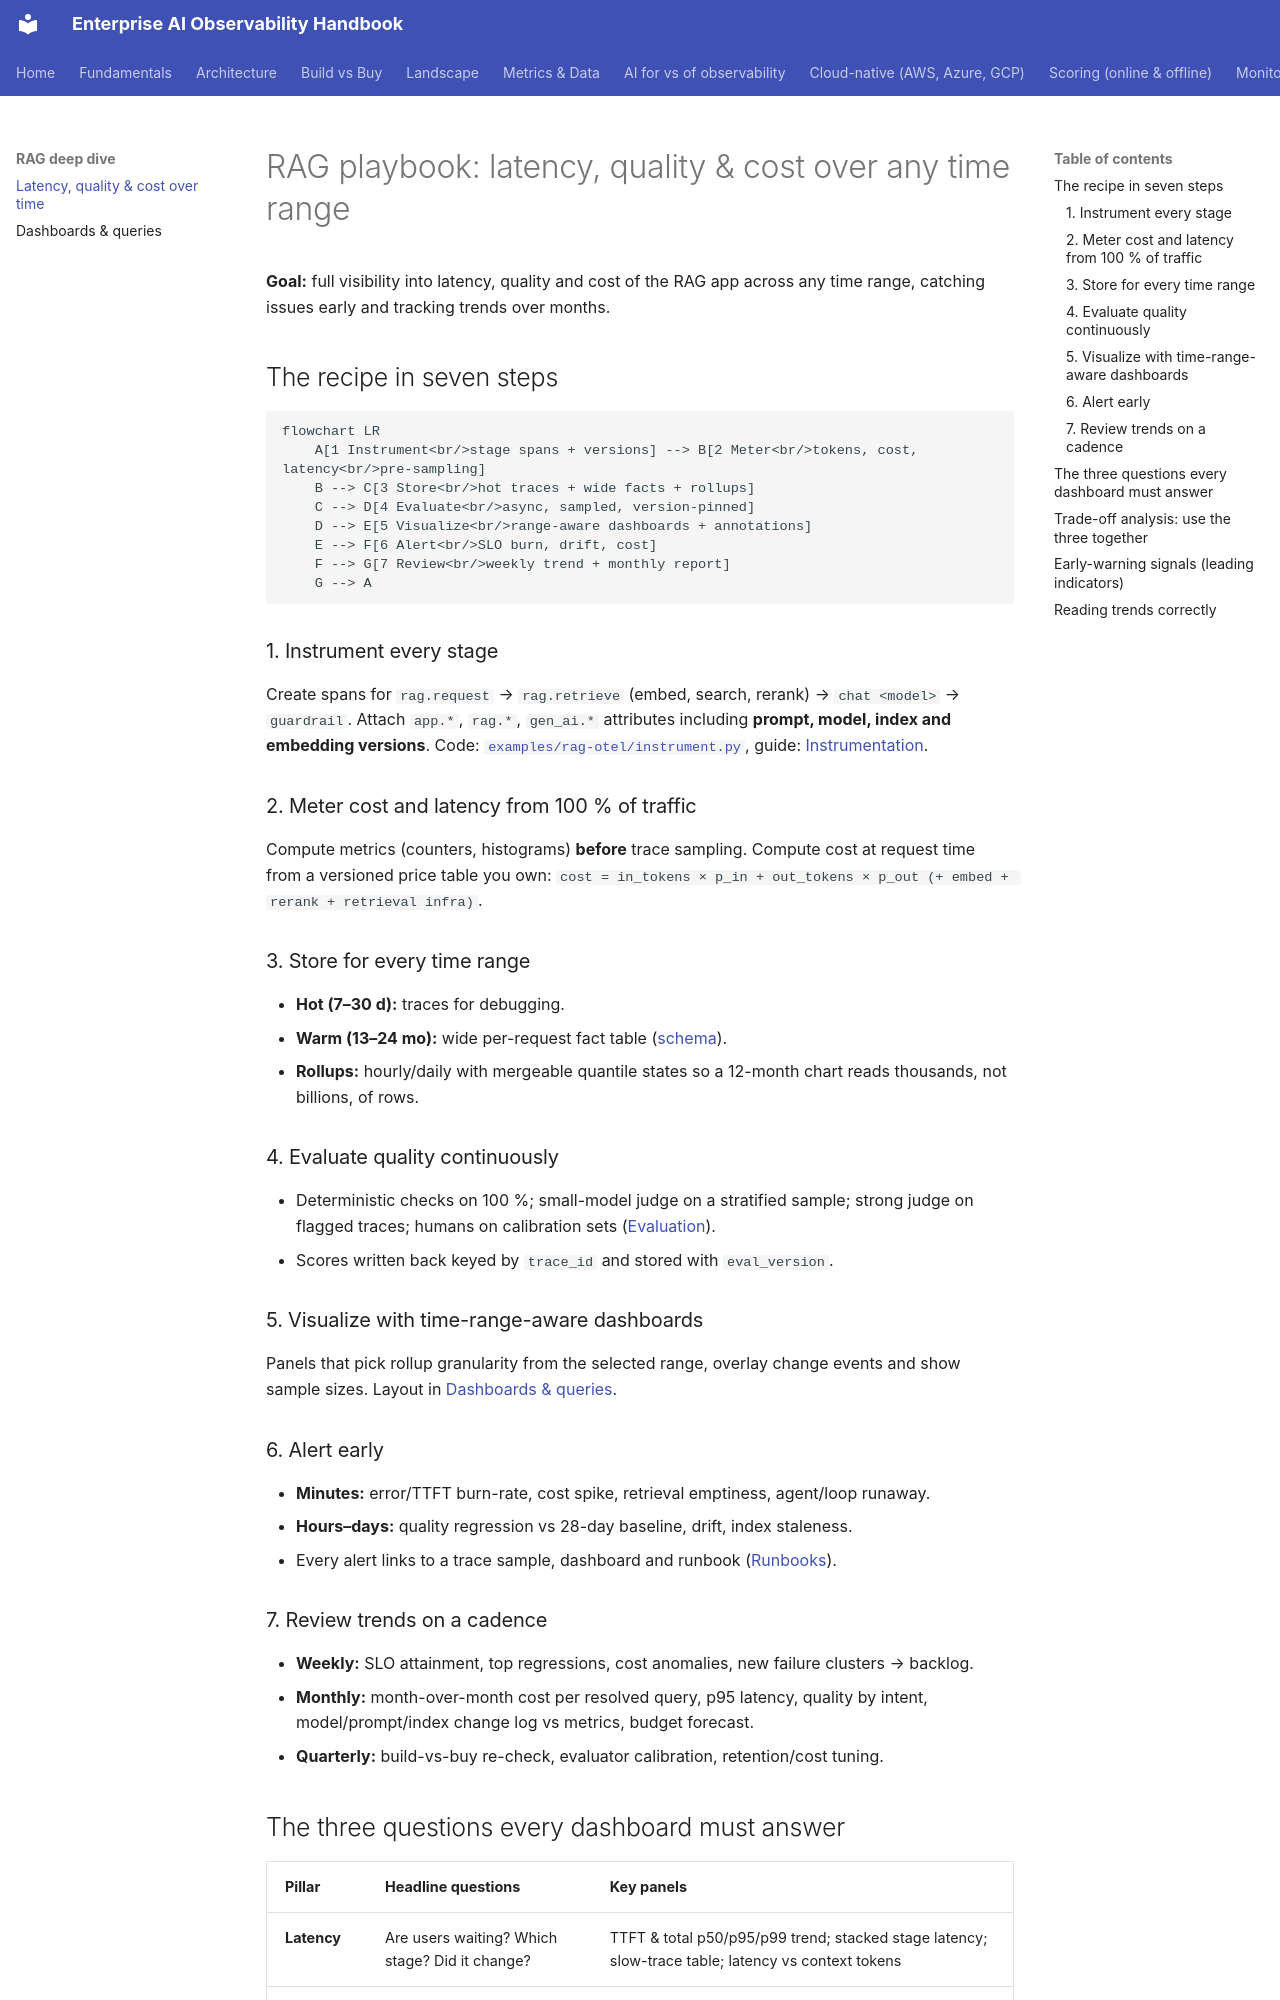

repository: akashtalole/AI-Observability · page: rag/rag-observability-playbook/index.html · generator: mkdocs

# RAG playbook: latency, quality & cost over any time range

**Goal:** full visibility into latency, quality and cost of the RAG app across any time range, catching issues early and tracking trends over months.

## The recipe in seven steps

```mermaid
flowchart LR
    A[1 Instrument<br/>stage spans + versions] --> B[2 Meter<br/>tokens, cost, latency<br/>pre-sampling]
    B --> C[3 Store<br/>hot traces + wide facts + rollups]
    C --> D[4 Evaluate<br/>async, sampled, version-pinned]
    D --> E[5 Visualize<br/>range-aware dashboards + annotations]
    E --> F[6 Alert<br/>SLO burn, drift, cost]
    F --> G[7 Review<br/>weekly trend + monthly report]
    G --> A
```

### 1. Instrument every stage
Create spans for `rag.request` → `rag.retrieve` (embed, search, rerank) → `chat <model>` → `guardrail`. Attach `app.*`, `rag.*`, `gen_ai.*` attributes including **prompt, model, index and embedding versions**. Code: [`examples/rag-otel/instrument.py`](https://github.com/akashtalole/ai-observability/blob/main/examples/rag-otel/instrument.py), guide: [Instrumentation](../implementation/instrumentation.md).

### 2. Meter cost and latency from 100 % of traffic
Compute metrics (counters, histograms) **before** trace sampling. Compute cost at request time from a versioned price table you own: `cost = in_tokens × p_in + out_tokens × p_out (+ embed + rerank + retrieval infra)`.

### 3. Store for every time range
* **Hot (7–30 d):** traces for debugging.
* **Warm (13–24 mo):** wide per-request fact table ([schema](https://github.com/akashtalole/ai-observability/blob/main/examples/sql/clickhouse_schema.sql)).
* **Rollups:** hourly/daily with mergeable quantile states so a 12-month chart reads thousands, not billions, of rows.

### 4. Evaluate quality continuously
* Deterministic checks on 100 %; small-model judge on a stratified sample; strong judge on flagged traces; humans on calibration sets ([Evaluation](../metrics/evaluation.md)).
* Scores written back keyed by `trace_id` and stored with `eval_version`.

### 5. Visualize with time-range-aware dashboards
Panels that pick rollup granularity from the selected range, overlay change events and show sample sizes. Layout in [Dashboards & queries](dashboards-and-queries.md).

### 6. Alert early
* **Minutes:** error/TTFT burn-rate, cost spike, retrieval emptiness, agent/loop runaway.
* **Hours–days:** quality regression vs 28-day baseline, drift, index staleness.
* Every alert links to a trace sample, dashboard and runbook ([Runbooks](../operations/runbooks.md)).
